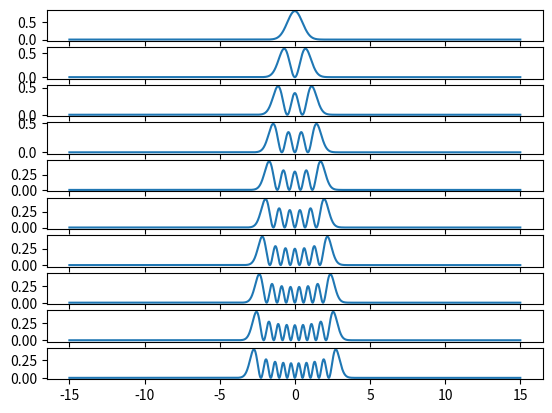

This figure's Python source:
import numpy as np
import scipy.linalg
import matplotlib.pyplot as plt
import scipy.integrate

points = 2000
x_lattice = np.linspace(-15, 15, points)
t_grid = np.linspace(0, 100, 100)
mass_electron = 1
delta_x_lattice = (x_lattice[-1] - x_lattice[0]) / len(x_lattice)
omega = 2

def construct_T(matrix_length: int, delta_x: float, mass: float) -> np.ndarray:
    """
    Constructs the T matrix, which consists of a tri-diagonal matrix. All other points than the diagonal,
    super- and sub-diagonal have the value 0, so only those diagonals are represented as a matrix.

    parameters:
        matrix_length: length of the matrix
        delta_x: length between x-values
        mass: mass of the particle
    """
    T_matrix = np.zeros((3, points))

    T_sub_diag = np.zeros((1,matrix_length - 1)) + 1
    T_super_diag = np.zeros((1,matrix_length - 1)) + 1
    T_diag = np.zeros((1,matrix_length)) -2

    T_matrix[0,1:] = T_sub_diag
    T_matrix[1,:] = T_diag
    T_matrix[2,:-1] = T_super_diag

    T_factor = 1 / (2*mass*delta_x**2)

    T = T_factor * T_matrix
    return T

def construct_V(x: np.ndarray, omega: float):
    """
    Constructs the V matrix, which consists of a tri-diagonal matrix.

    parameters:
        x: x-values to make the matrix over
        omega: angular frequency of the particle
    """
    omega_square = omega**2
    x_square = x**2
    V_diag = omega_square * x_square / 2
    V =  np.zeros((3, points))
    V[1,:] = V_diag
    return V

def get_normalized_eigenfunction(x: np.ndarray, matrix_length: int, 
                                 delta_x: float, mass: float, 
                                 angular_frequency: float, n: int = 0)->None:
    """
    Plots the normalizes functions for the first 10 eigenvalues.

    parameters:
        x: x-values to determine the bounds of the plot
        matrix_length: length of the matrix
        delta_x: length between x-values
        mass: mass of the particle
        angular_frequency: angular frequency of the particle
        n: eigenfunction number
    """
    H = construct_T(matrix_length, delta_x, mass) + construct_V(x, angular_frequency)

    eigvals, eigvecs = scipy.linalg.eigh_tridiagonal(H[1,:], H[0, 1:])
    normalizing_factor = 1 / (scipy.integrate.simpson(abs(eigvecs[:, n])**2, x))
    return abs(eigvecs[:, n])**2*normalizing_factor
    
    
fig, ax = plt.subplots(10, 1)

for i in range(10):
    ax[i].plot(x_lattice, get_normalized_eigenfunction(x_lattice, points, delta_x_lattice, mass_electron, omega, i))
